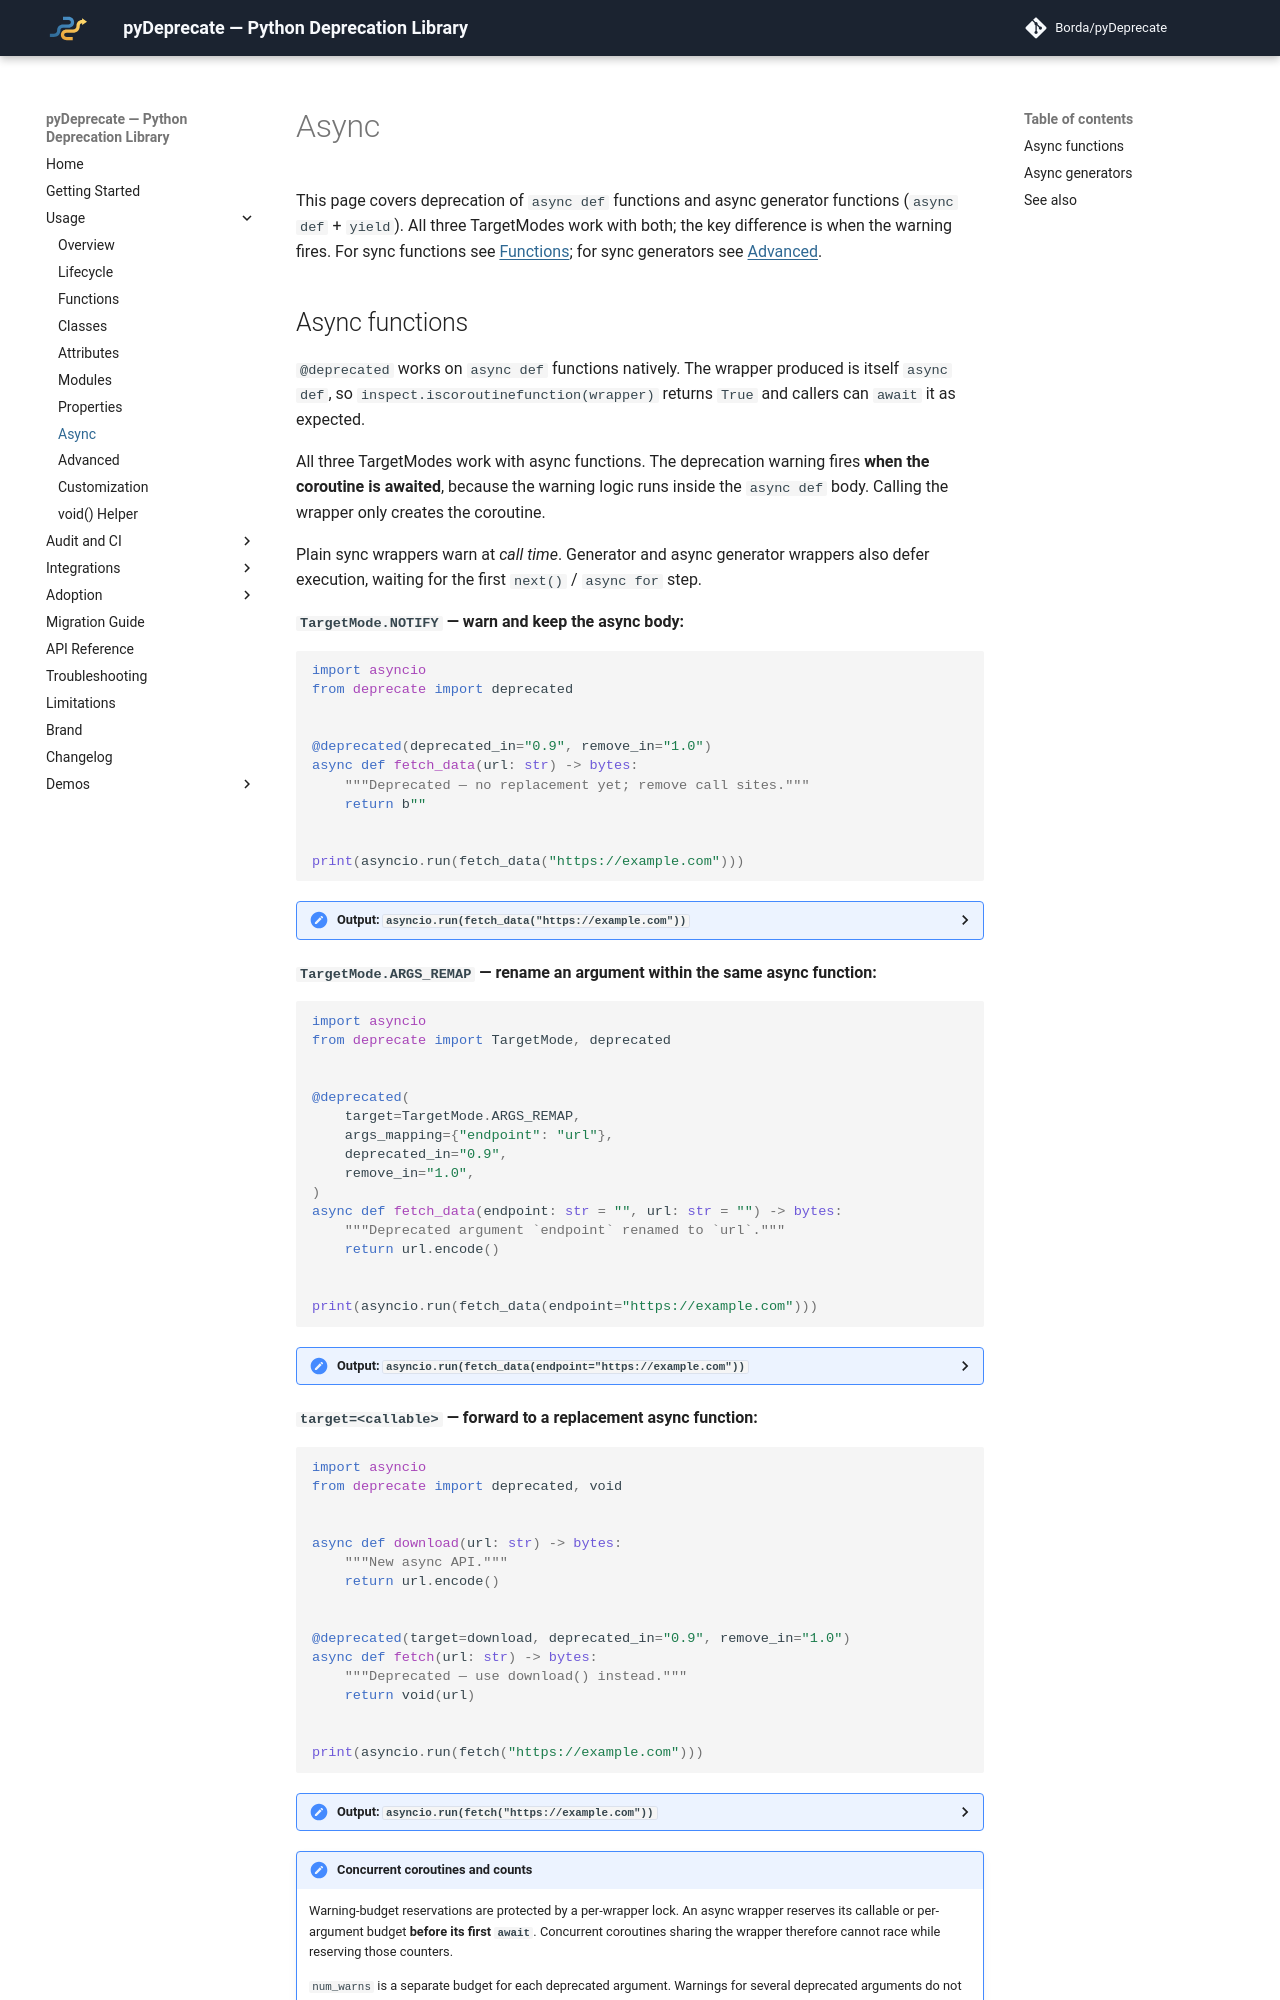

repository: Borda/pyDeprecate · page: dev/usage/async.html · generator: mkdocs

---
id: async
description: Deprecating Python async functions and async generators — all three TargetModes, warning timing, coroutine introspection, and concurrency caveats.
---

# Async

This page covers deprecation of `async def` functions and async generator functions (`async def` + `yield`). All three TargetModes work with both; the key difference is when the warning fires. For sync functions see [Functions](functions.md); for sync generators see [Advanced](advanced.md).
